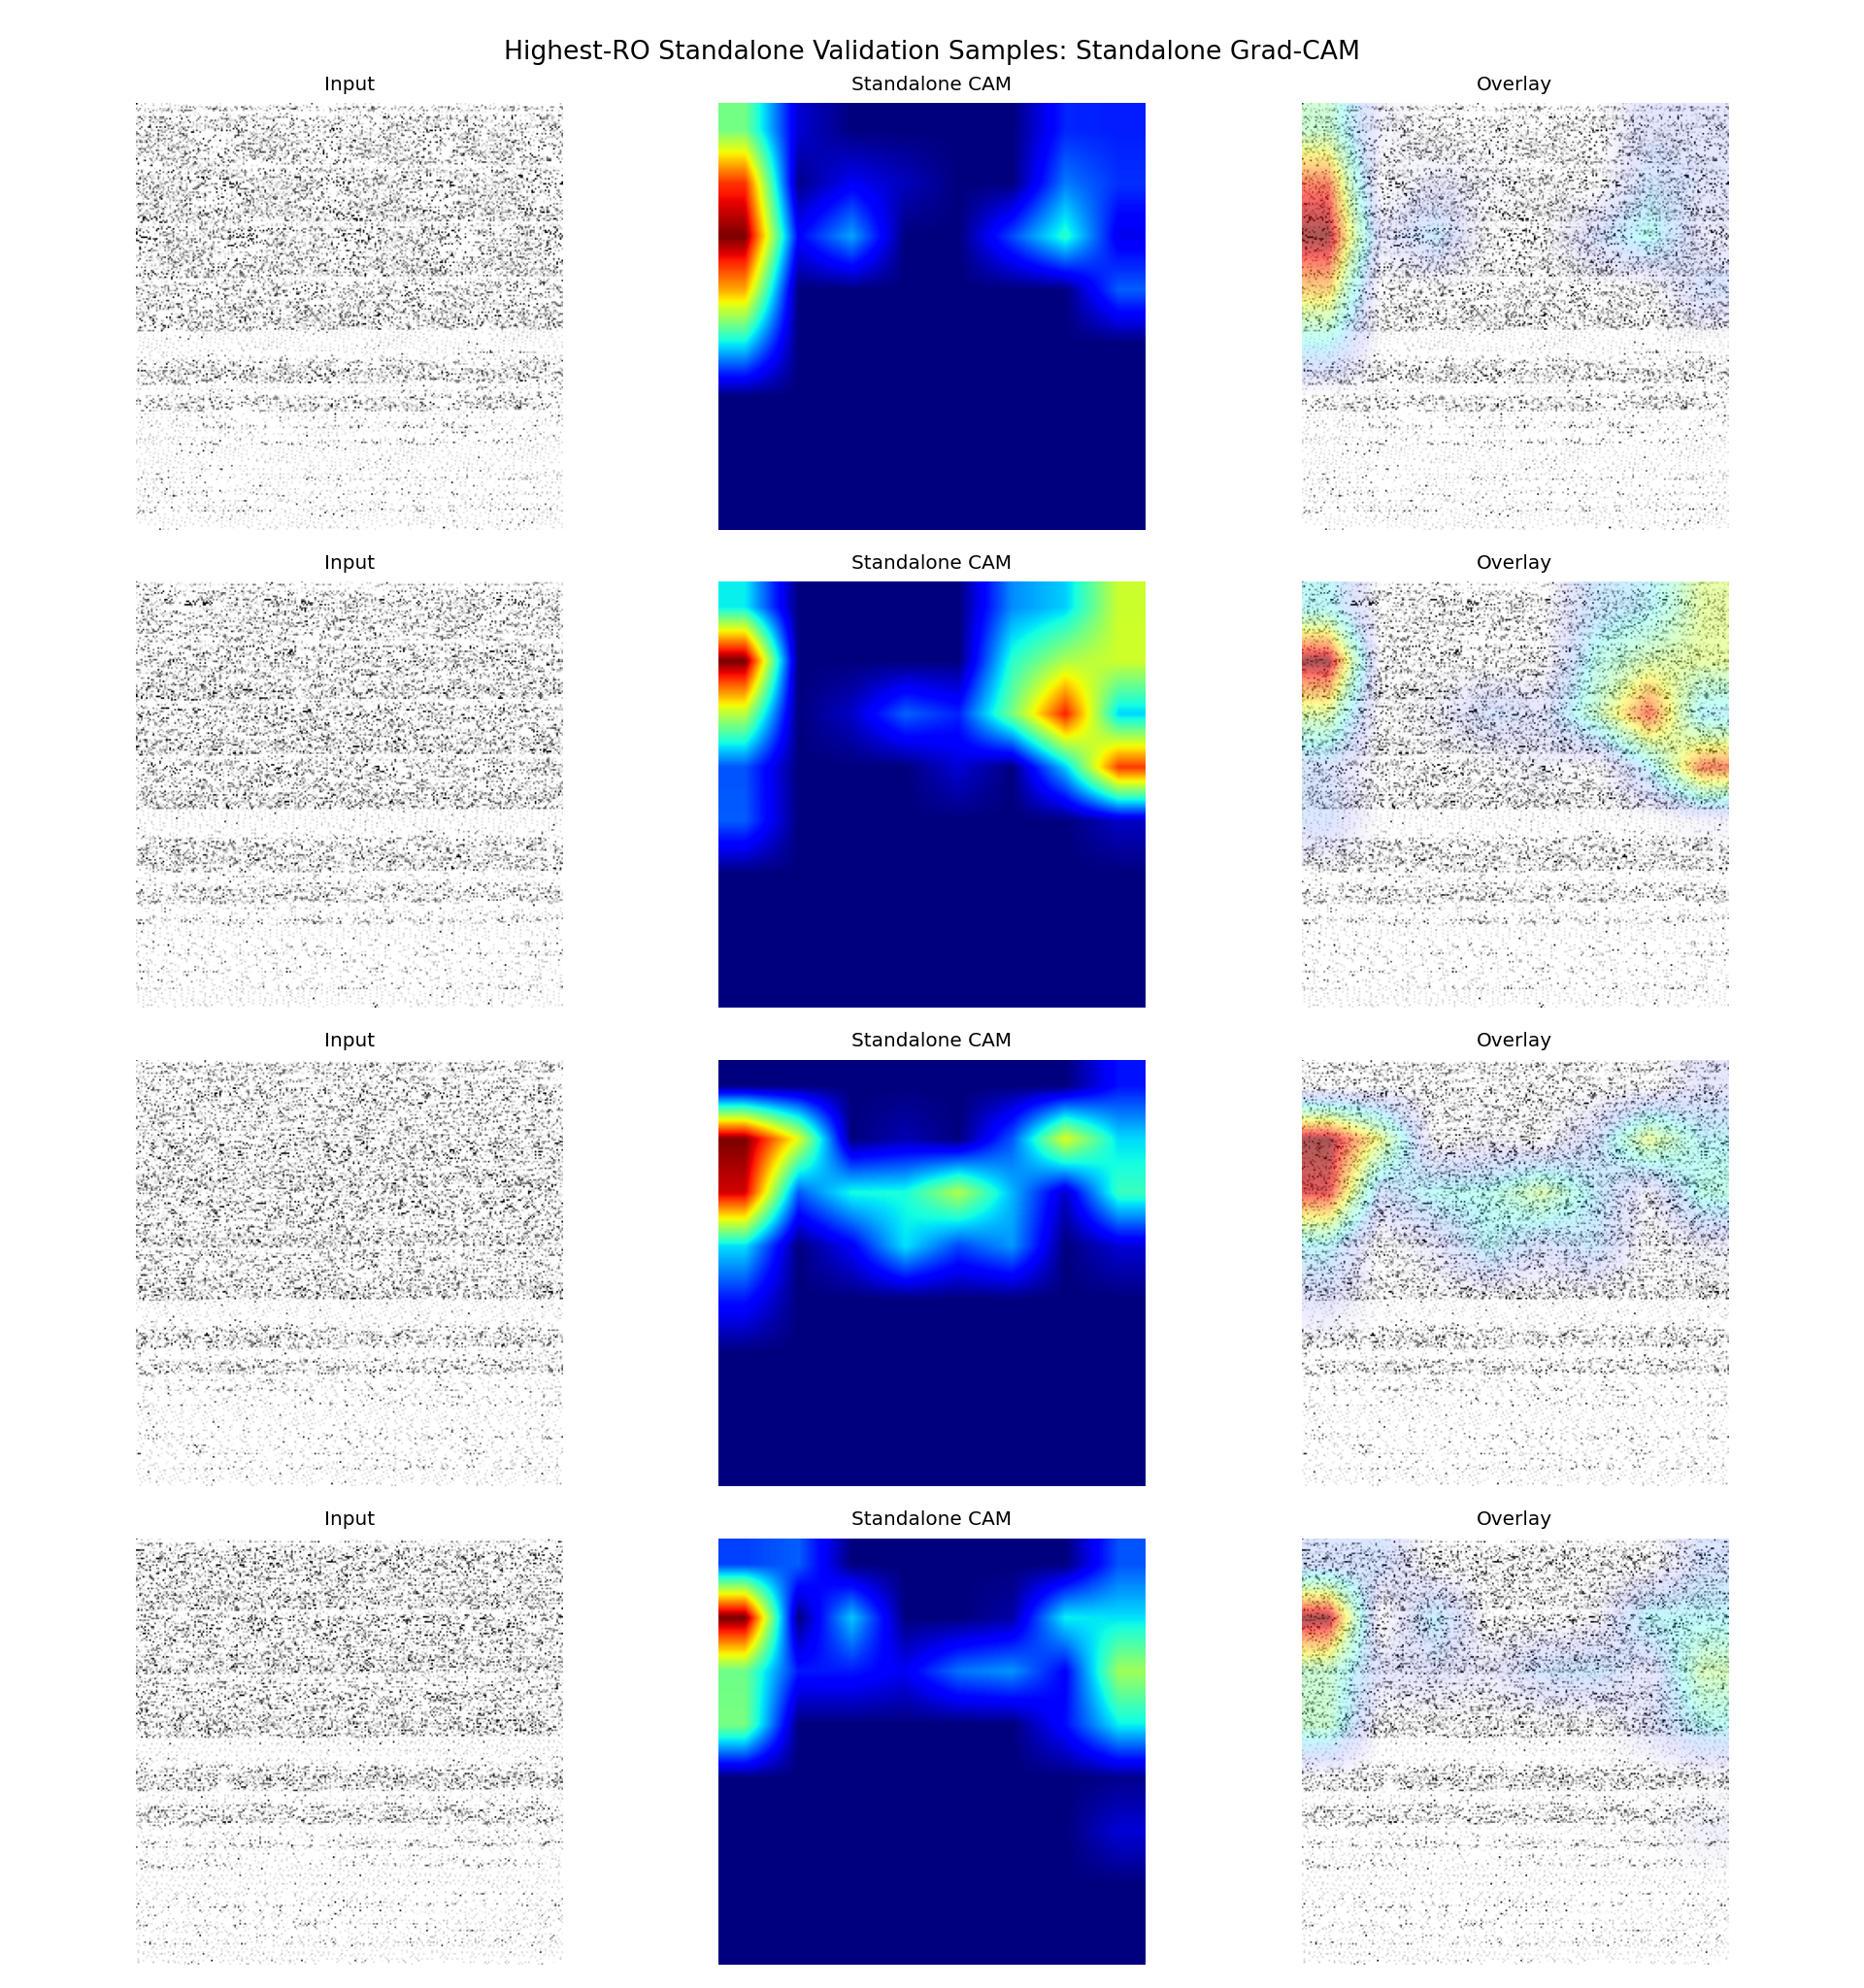

Source data for this figure (header and first rows):
sample_id, app_name, ro_count, probability, predicted_label, correct, split, target_class, target_layer
it1_S074, ro_22000, 22000, 0.6567, 1, True, fold_0, standalone, conv4
it2_S013, ro_21000, 21000, 0.6206, 1, True, fold_0, standalone, conv4
it2_S042, ro_20000, 20000, 0.6926, 1, True, fold_0, standalone, conv4
it1_S027, ro_19000, 19000, 0.5946, 1, True, fold_0, standalone, conv4
